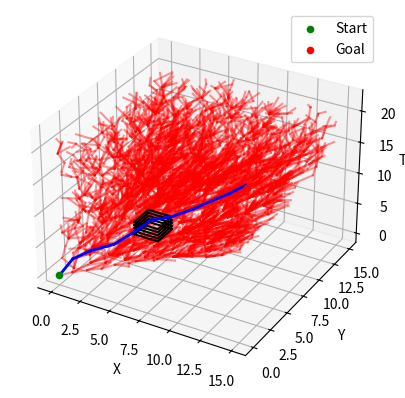

Recreate this plot in Python.
import numpy as np
import math
import matplotlib.pyplot as plt
from mpl_toolkits.mplot3d import Axes3D

class Node:
    def __init__(self, x, y, t):
        self.x = x
        self.y = y
        self.t = t
        self.cost = 0.0
        self.parent = None

class Obstacle:
    def __init__(self, x_min, x_max, y_min, y_max, t_start, t_end):
        self.x_min = x_min
        self.x_max = x_max
        self.y_min = y_min
        self.y_max = y_max
        self.t_start = t_start
        self.t_end = t_end

    def collides(self, node):
        return (self.x_min <= node.x <= self.x_max) and \
               (self.y_min <= node.y <= self.y_max) and \
               (self.t_start <= node.t <= self.t_end)

def euclidean_distance(node1, node2):
    return math.sqrt((node1.x - node2.x)**2 + (node1.y - node2.y)**2 + (node1.t - node2.t)**2)

def steer(from_node, to_node, min_dist, max_dist, t_min, t_max):
    dist = euclidean_distance(from_node, to_node)
    if dist > max_dist:
        ratio = max_dist / dist
    elif dist < min_dist:
        ratio = min_dist / dist
    else:
        ratio = 1.0

    new_time = from_node.t + max(min((to_node.t - from_node.t) * ratio, t_max), t_min)
    new_x = from_node.x + (to_node.x - from_node.x) * ratio
    new_y = from_node.y + (to_node.y - from_node.y) * ratio

    return Node(new_x, new_y, new_time)

def custom_cost_function(from_node, to_node):
    return euclidean_distance(from_node, to_node)

class RRTStar:
    def __init__(self, start, goal, x_bounds, y_bounds, t_bounds, obstacles, min_dist, max_dist, t_min, t_max, max_iter=5000):
        self.start = Node(start[0], start[1], start[2])
        self.goal = Node(goal[0], goal[1], goal[2])
        self.min_dist = min_dist
        self.max_dist = max_dist
        self.t_min = t_min
        self.t_max = t_max
        self.x_bounds = x_bounds
        self.y_bounds = y_bounds
        self.t_bounds = t_bounds
        self.obstacles = obstacles
        self.max_iter = max_iter
        self.nodes = [self.start]

    def sample(self):
        x = np.random.uniform(self.x_bounds[0], self.x_bounds[1])
        y = np.random.uniform(self.y_bounds[0], self.y_bounds[1])
        t = np.random.uniform(self.t_bounds[0], self.t_bounds[1])
        return Node(x, y, t)

    def nearest_node(self, sample):
        return min(self.nodes, key=lambda node: euclidean_distance(node, sample))

    def is_collision_free(self, node):
        for obstacle in self.obstacles:
            if obstacle.collides(node):
                return False
        return True

    def rewire(self, new_node):
        for node in self.nodes:
            if node == new_node or node == new_node.parent:
                continue
            if euclidean_distance(node, new_node) <= self.max_dist and \
               new_node.cost + custom_cost_function(new_node, node) < node.cost and \
               self.is_collision_free(node):
                node.parent = new_node
                node.cost = new_node.cost + custom_cost_function(new_node, node)

    def find_path(self):
        for i in range(self.max_iter):
            sample = self.sample()
            nearest = self.nearest_node(sample)
            new_node = steer(nearest, sample, self.min_dist, self.max_dist, self.t_min, self.t_max)
            if euclidean_distance(new_node, nearest) <= self.max_dist and self.is_collision_free(new_node):
                new_node.parent = nearest
                new_node.cost = nearest.cost + custom_cost_function(nearest, new_node)
                self.nodes.append(new_node)
                self.rewire(new_node)

        path = []
        last_node = min(self.nodes, key=lambda node: euclidean_distance(node, self.goal))
        while last_node.parent is not None:
            path.append(last_node)
            last_node = last_node.parent
        path.append(self.start)
        return path[::-1]

    def plot(self, path):
        fig = plt.figure()
        ax = fig.add_subplot(111, projection='3d')

        for node in self.nodes:
            if node.parent:
                ax.plot([node.x, node.parent.x], [node.y, node.parent.y], [node.t, node.parent.t], 'r-', alpha=0.4)

        for obstacle in self.obstacles:
            # Plotting the obstacle
            for z in np.linspace(obstacle.t_start, obstacle.t_end, 5):
                x = [obstacle.x_min, obstacle.x_max, obstacle.x_max, obstacle.x_min, obstacle.x_min]
                y = [obstacle.y_min, obstacle.y_min, obstacle.y_max, obstacle.y_max, obstacle.y_min]
                ax.plot(x, y, zs=z, zdir='z', color='black')

        # Plotting the path
        for i in range(len(path) - 1):
            ax.plot([path[i].x, path[i+1].x], [path[i].y, path[i+1].y], [path[i].t, path[i+1].t], 'b-', linewidth=2)

        ax.scatter(self.start.x, self.start.y, self.start.t, c='green', label='Start')
        ax.scatter(self.goal.x, self.goal.y, self.goal.t, c='red', label='Goal')
        ax.set_xlabel('X')
        ax.set_ylabel('Y')
        ax.set_zlabel('Time')
        plt.legend()
        plt.show()

# Example usage
start = (0, 0, 0)
goal = (10, 10, 10)
x_bounds = (0, 15)
y_bounds = (0, 15)
t_bounds = (0, 20)
min_dist = 0.5
max_dist = 2.0
t_min = 1
t_max = 10
obstacles = [Obstacle(4, 6, 4, 6, 5, 7)]  # Define obstacles

rrt_star = RRTStar(start, goal, x_bounds, y_bounds, t_bounds, obstacles, min_dist, max_dist, t_min, t_max)
path = rrt_star.find_path()
rrt_star.plot(path)
